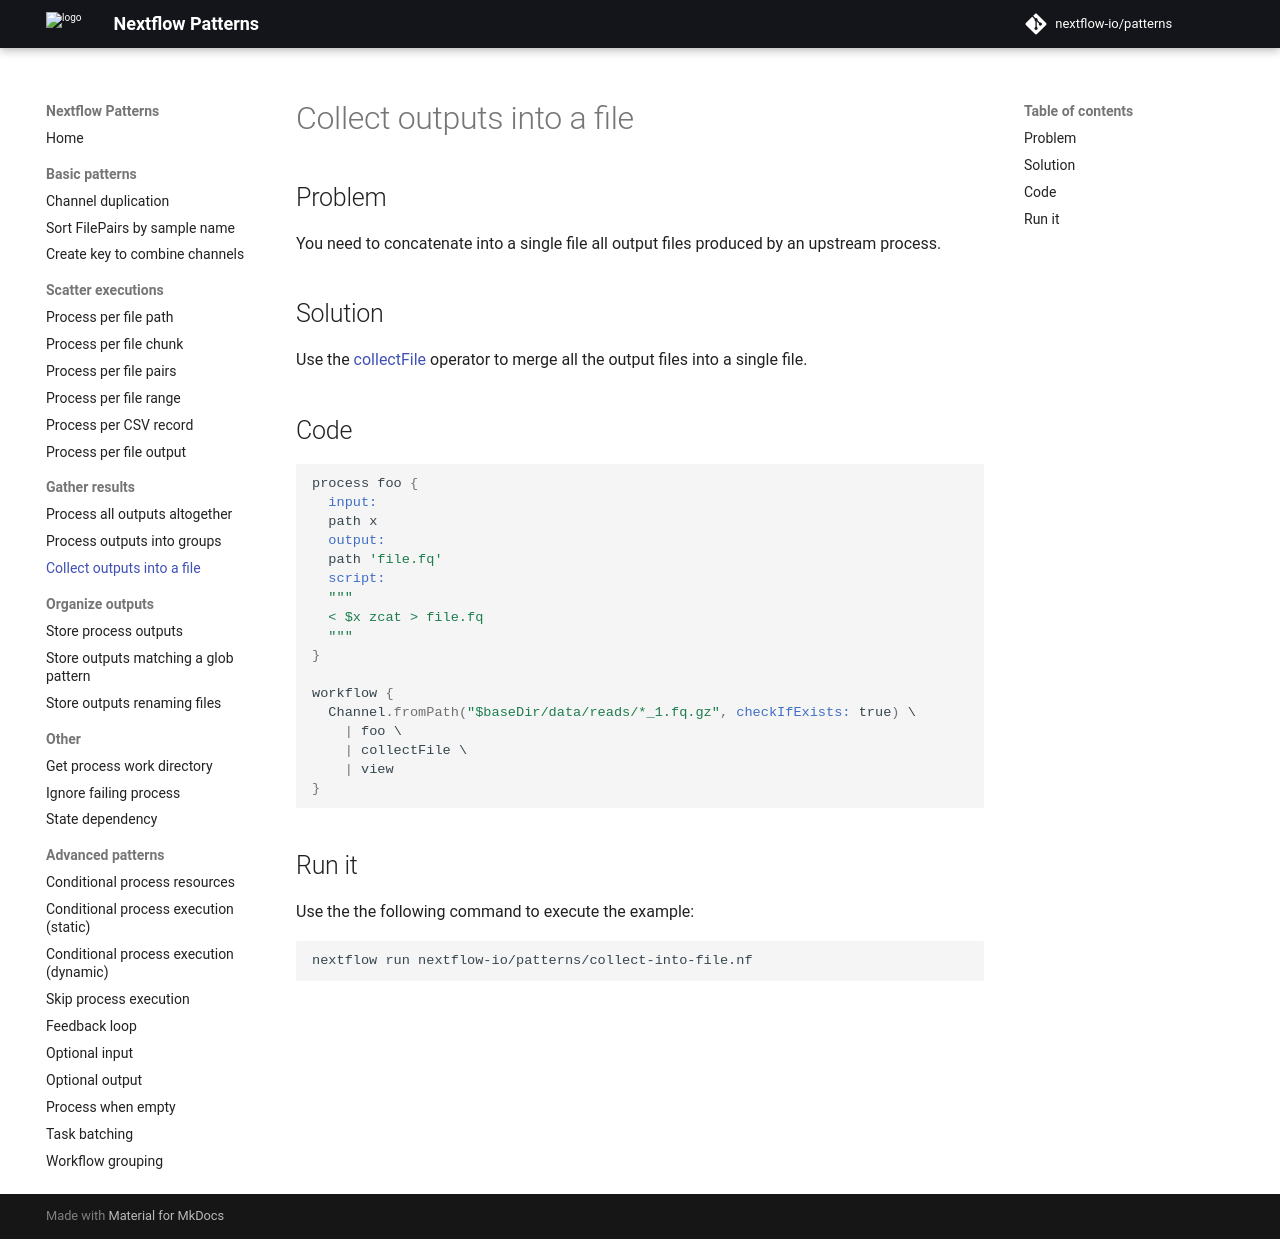

repository: nextflow-io/patterns · page: collect-into-file/index.html · generator: mkdocs

## Problem 

You need to concatenate into a single file all output files produced by an upstream process. 

## Solution 

Use the [collectFile](https://www.nextflow.io/docs/latest/operator.html#collectfile) operator to merge all
the output files into a single file. 

## Code

```groovy
process foo {
  input:
  path x
  output:
  path 'file.fq'
  script:
  """
  < $x zcat > file.fq
  """
}

workflow {
  Channel.fromPath("$baseDir/data/reads/*_1.fq.gz", checkIfExists: true) \
    | foo \
    | collectFile \
    | view
}
```

## Run it

Use the the following command to execute the example:

```bash
nextflow run nextflow-io/patterns/collect-into-file.nf
```
